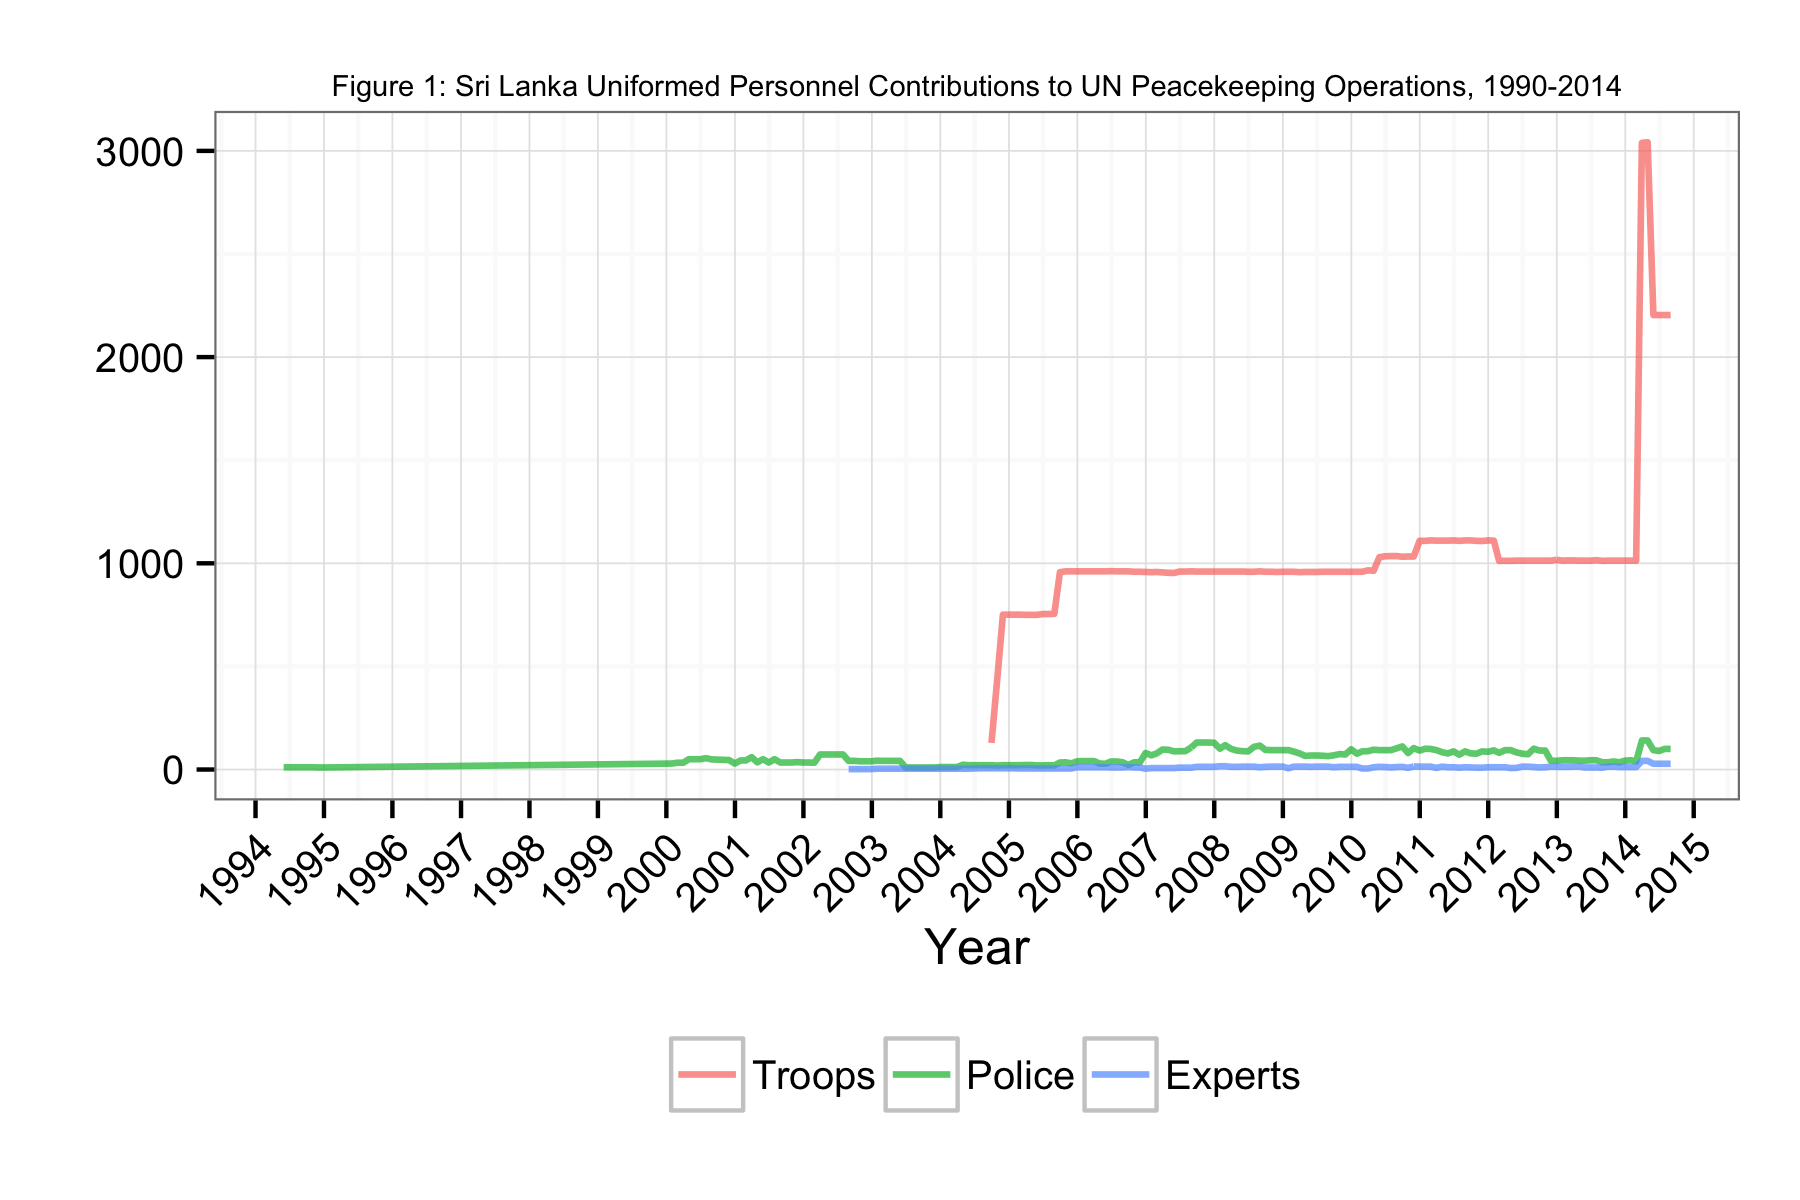

Data behind this chart, as committed beside it:
Date, Troops, Police, Experts
1994-05-31, NA, 11, NA
1994-06-30, NA, 11, NA
1994-07-31, NA, 11, NA
1994-08-31, NA, 11, NA
1994-09-30, NA, 11, NA
1994-10-31, NA, 11, NA
1994-11-30, NA, 10, NA
1994-12-31, NA, 10, NA
2000-01-31, NA, 29, NA
2000-02-28, NA, 33, NA
2000-03-31, NA, 33, NA
2000-04-30, NA, 50, NA
2000-05-31, NA, 50, NA
2000-06-30, NA, 50, NA
2000-07-31, NA, 55, NA
2000-08-31, NA, 49, NA
2000-09-30, NA, 48, NA
2000-10-31, NA, 47, NA
2000-11-30, NA, 46, NA
2000-12-31, NA, 29, NA
2001-01-31, NA, 44, NA
2001-02-28, NA, 44, NA
2001-03-31, NA, 60, NA
2001-04-30, NA, 35, NA
2001-05-31, NA, 50, NA
2001-06-30, NA, 34, NA
2001-07-31, NA, 50, NA
2001-08-31, NA, 34, NA
2001-09-30, NA, 34, NA
2001-10-31, NA, 34, NA
2001-11-30, NA, 36, NA
2001-12-31, NA, 34, NA
2002-01-31, NA, 34, NA
2002-02-28, NA, 33, NA
2002-03-31, NA, 73, NA
2002-04-30, NA, 73, NA
2002-05-31, NA, 73, NA
2002-06-30, NA, 73, NA
2002-07-31, NA, 73, NA
2002-08-30, NA, 42, 2
2002-09-30, NA, 42, 2
2002-10-31, NA, 40, 2
2002-11-30, NA, 40, 2
2002-12-31, NA, 40, 2
2003-01-31, NA, 43, 4
2003-02-28, NA, 42, 4
2003-03-30, NA, 42, 4
2003-04-30, NA, 42, 4
2003-05-31, NA, 42, 4
2003-06-30, NA, 10, 4
2003-07-31, NA, 10, 4
2003-08-31, NA, 10, 4
2003-09-30, NA, 10, 4
2003-10-31, NA, 10, 4
2003-11-30, NA, 10, 4
2003-12-31, NA, 12, 4
2004-01-31, NA, 12, 4
2004-02-28, NA, 12, 4
2004-03-31, NA, 12, 4
2004-04-30, NA, 23, 4
... 124 more rows
